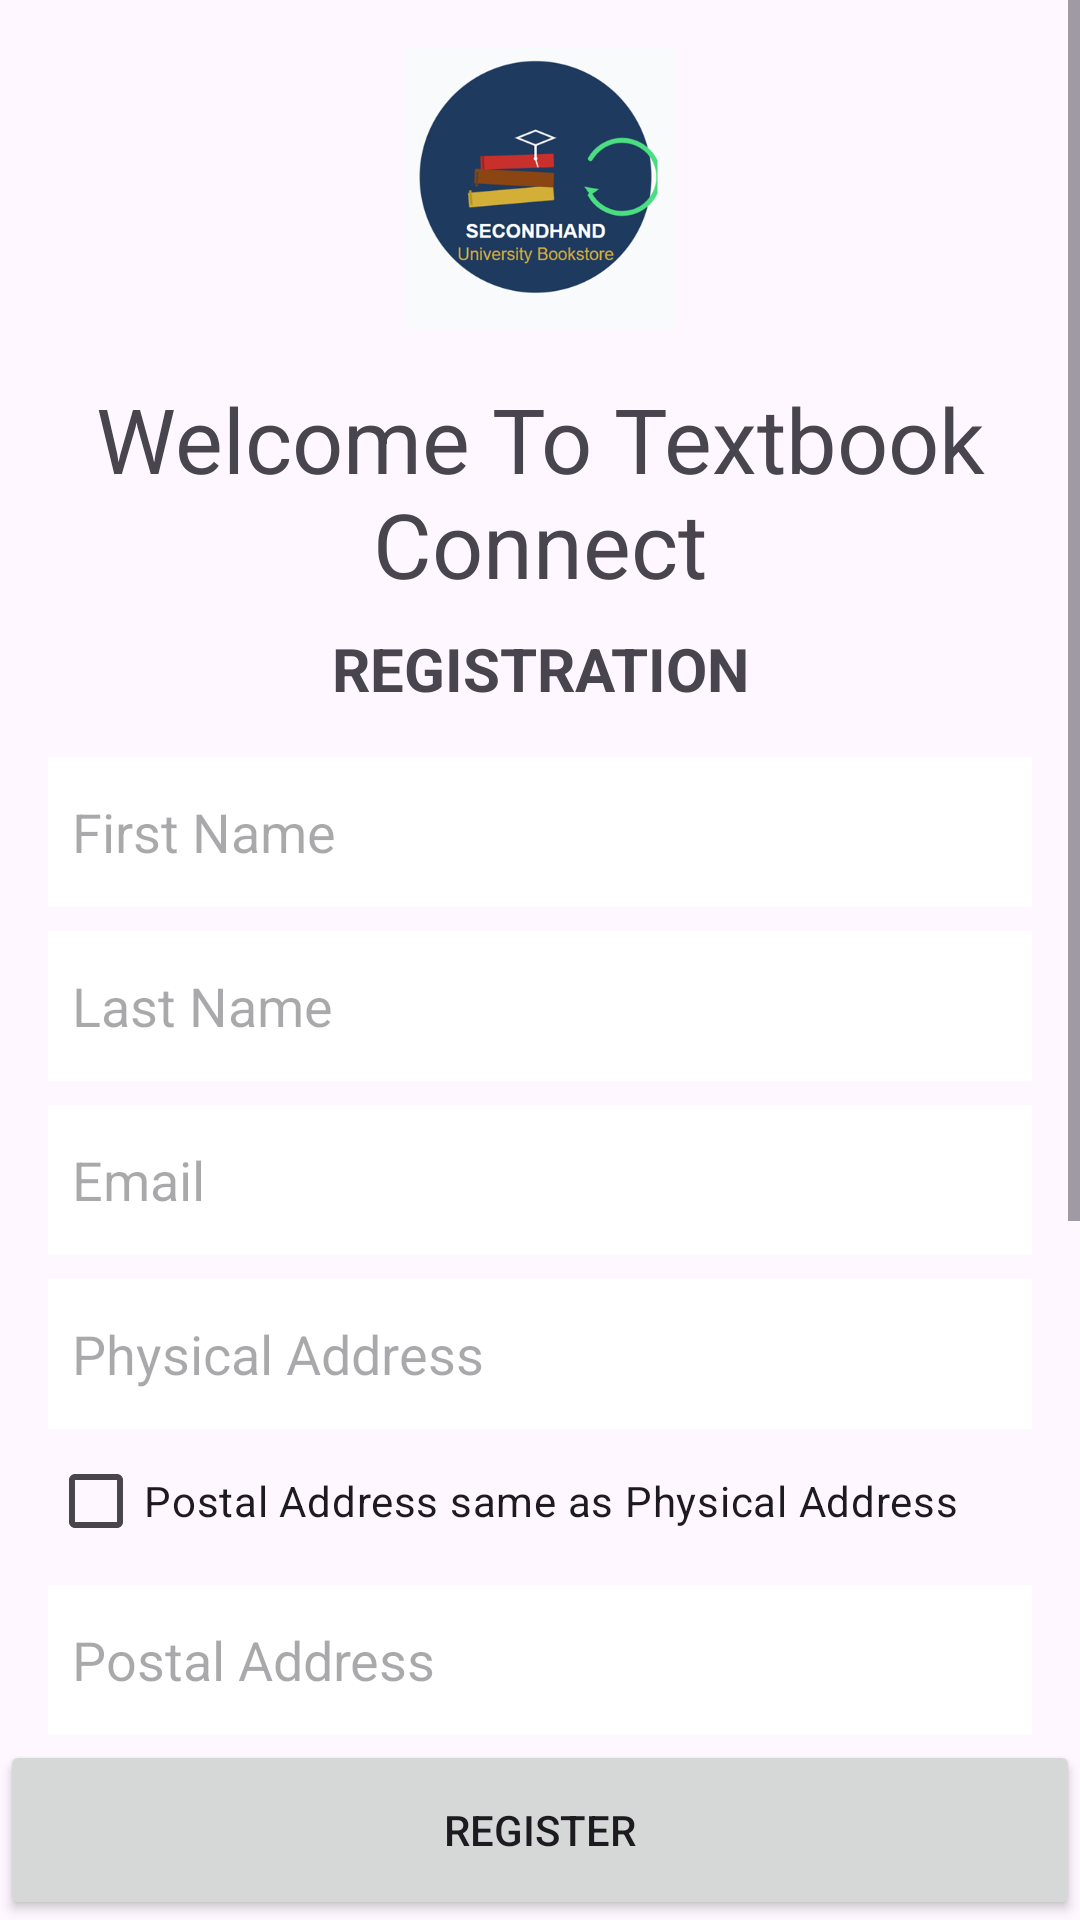

Here is an Android app screen rendered from its layout file. Give the layout XML and the strings, colors and styles it references.
<!-- AndroidManifest.xml: application theme Theme.SharedtextView -->
<!-- res/layout/activity_register.xml -->
<?xml version="1.0" encoding="utf-8"?>
<androidx.constraintlayout.widget.ConstraintLayout xmlns:android="http://schemas.android.com/apk/res/android"
    xmlns:app="http://schemas.android.com/apk/res-auto"
    xmlns:tools="http://schemas.android.com/tools"
    android:id="@+id/register_root"
    android:layout_width="match_parent"
    android:layout_height="match_parent">

    <ScrollView
        android:layout_width="match_parent"
        android:layout_height="0dp"
        app:layout_constraintTop_toTopOf="parent"
        app:layout_constraintBottom_toTopOf="@id/btnRegister">

        <LinearLayout
            android:layout_width="match_parent"
            android:layout_height="wrap_content"
            android:orientation="vertical"
            android:padding="16dp">

            <ImageView
                android:id="@+id/imageView2"
                android:layout_width="188dp"
                android:layout_height="94dp"
                android:layout_gravity="center"
                app:srcCompat="@drawable/picture1" />

            <TextView
                android:id="@+id/textView"
                android:layout_width="match_parent"
                android:layout_height="wrap_content"
                android:gravity="center"
                android:text="Welcome To Textbook Connect"
                android:textSize="30sp"
                android:layout_marginTop="16dp" />

            <TextView
                android:id="@+id/textView9"
                android:layout_width="match_parent"
                android:layout_height="wrap_content"
                android:text="REGISTRATION"
                android:textAlignment="center"
                android:textSize="20sp"
                android:textStyle="bold"
                android:layout_marginTop="8dp" />

            <EditText
                android:id="@+id/etFirstName"
                android:layout_width="match_parent"
                android:layout_height="50dp"
                android:hint="First Name"
                android:background="@drawable/hover_background"
                android:padding="8dp"
                android:layout_marginTop="16dp" />

            <EditText
                android:id="@+id/etLastName"
                android:layout_width="match_parent"
                android:layout_height="50dp"
                android:hint="Last Name"
                android:background="@drawable/hover_background"
                android:padding="8dp"
                android:layout_marginTop="8dp" />

            <EditText
                android:id="@+id/etEmail"
                android:layout_width="match_parent"
                android:layout_height="50dp"
                android:hint="Email"
                android:inputType="textEmailAddress"
                android:background="@drawable/hover_background"
                android:padding="8dp"
                android:layout_marginTop="8dp" />

            <EditText
                android:id="@+id/etPhysicalAddress"
                android:layout_width="match_parent"
                android:layout_height="50dp"
                android:hint="Physical Address"
                android:background="@drawable/hover_background"
                android:padding="8dp"
                android:layout_marginTop="8dp" />

            <CheckBox
                android:id="@+id/cbSameAddress"
                android:layout_width="wrap_content"
                android:layout_height="wrap_content"
                android:text="@string/same_as_physical" />

            <EditText
                android:id="@+id/etPostalAddress"
                android:layout_width="match_parent"
                android:layout_height="50dp"
                android:hint="Postal Address"
                android:background="@drawable/hover_background"
                android:padding="8dp"
                android:layout_marginTop="4dp" />

            <EditText
                android:id="@+id/etUniversity"
                android:layout_width="match_parent"
                android:layout_height="50dp"
                android:hint="University Enrolled In"
                android:background="@drawable/hover_background"
                android:padding="8dp"
                android:layout_marginTop="8dp" />

            <EditText
                android:id="@+id/etCampus"
                android:layout_width="match_parent"
                android:layout_height="50dp"
                android:hint="Campus"
                android:background="@drawable/hover_background"
                android:padding="8dp"
                android:layout_marginTop="8dp" />

            <EditText
                android:id="@+id/etFaculty"
                android:layout_width="match_parent"
                android:layout_height="50dp"
                android:hint="Your Faculty"
                android:background="@drawable/hover_background"
                android:padding="8dp"
                android:layout_marginTop="8dp" />

            <EditText
                android:id="@+id/etPassword"
                android:layout_width="match_parent"
                android:layout_height="50dp"
                android:hint="Password"
                android:inputType="textPassword"
                android:background="@drawable/hover_background"
                android:padding="8dp"
                android:layout_marginTop="8dp" />

        </LinearLayout>
    </ScrollView>

    <Button
        android:id="@+id/btnRegister"
        android:layout_width="match_parent"
        android:layout_height="60dp"
        android:text="Register"
        app:layout_constraintBottom_toBottomOf="parent" />

</androidx.constraintlayout.widget.ConstraintLayout>
<!-- resources referenced by this layout -->
<resources>
  <!-- drawable hover_background (drawable) -->
  <?xml version="1.0" encoding="utf-8"?>
  <selector xmlns:android="http://schemas.android.com/apk/res/android">
      <item android:state_hovered="true">
          <shape android:shape="rectangle">
              <solid android:color="@color/royal_blue" />
          </shape>
      </item>
      <item android:state_pressed="true">
          <shape android:shape="rectangle">
              <solid android:color="@color/royal_blue" />
          </shape>
      </item>
      <item android:state_focused="true">
          <shape android:shape="rectangle">
              <solid android:color="@color/royal_blue" />
          </shape>
      </item>
      <item>
          <shape android:shape="rectangle">
              <solid android:color="@color/white" />
          </shape>
      </item>
  </selector>
  <!-- drawable picture1: png bitmap (drawable, 42043 bytes) -->
  <string name="same_as_physical">Postal Address same as Physical Address</string>
  <style name="Theme.SharedtextView" parent="Base.Theme.SharedtextView" />
  <color name="royal_blue">#4169E1</color>
  <color name="white">#FFFFFFFF</color>
  <style name="Base.Theme.SharedtextView" parent="Theme.Material3.DayNight.NoActionBar">
          
          
      </style>
</resources>
